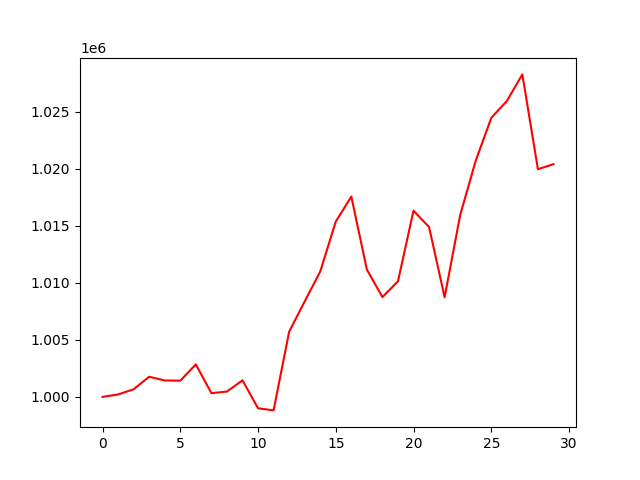

Data behind this chart, as committed beside it:
, 0
0, 1000000
1, 1000211
2, 1000667
3, 1001766
4, 1001437
5, 1001422
6, 1002847
7, 1000327
8, 1000465
9, 1001450
10, 999002
11, 998813
12, 1005712
13, 1008369
14, 1010990
15, 1015374
16, 1017565
17, 1011169
18, 1008750
19, 1010138
20, 1016327
21, 1014899
22, 1008734
23, 1015941
24, 1020704
25, 1024466
26, 1025943
27, 1028282
28, 1019964
29, 1020412
